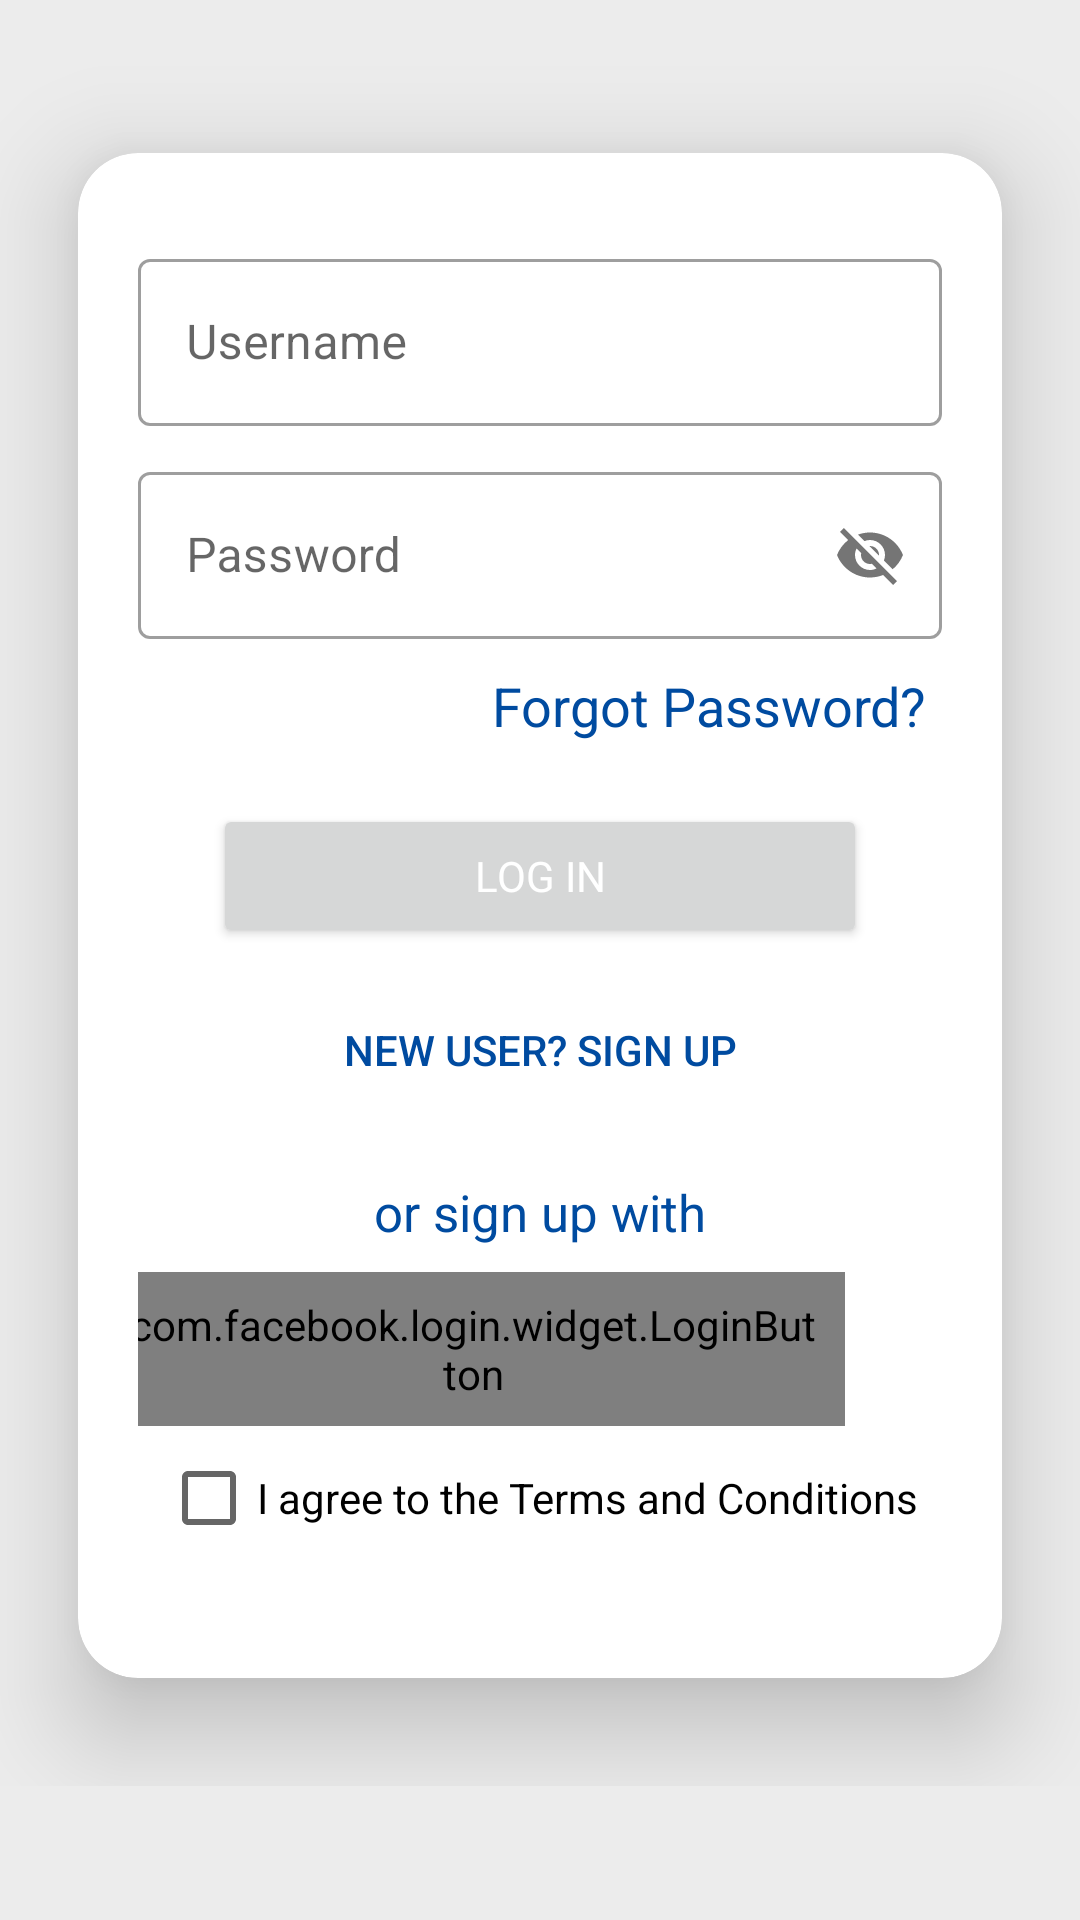

Here is an Android app screen rendered from its layout file. Give the layout XML and the strings, colors and styles it references.
<!-- AndroidManifest.xml: application theme Theme.Birthday -->
<!-- res/layout/activity_login.xml -->
<?xml version="1.0" encoding="utf-8"?>
<androidx.constraintlayout.widget.ConstraintLayout xmlns:android="http://schemas.android.com/apk/res/android"
    xmlns:app="http://schemas.android.com/apk/res-auto"
    xmlns:tools="http://schemas.android.com/tools"
    android:layout_width="match_parent"
    android:layout_height="match_parent"
    android:orientation="vertical"
    tools:context=".Login"
    android:background="#ECECEC">


    <LinearLayout
        android:layout_width="match_parent"
        android:layout_height="wrap_content"
        android:layout_marginTop="300dp"
        android:layout_marginBottom="330dp"
        android:orientation="vertical"
        app:layout_constraintBottom_toBottomOf="parent"
        app:layout_constraintEnd_toEndOf="parent"
        app:layout_constraintStart_toStartOf="parent"
        app:layout_constraintTop_toTopOf="parent">

        <androidx.cardview.widget.CardView
            android:layout_width="match_parent"
            android:layout_height="match_parent"
            android:layout_gravity="center"
            app:cardCornerRadius="20dp"
            app:cardElevation="20dp"
            app:cardMaxElevation="20dp"
            app:cardPreventCornerOverlap="true"
            app:cardUseCompatPadding="true">

            <LinearLayout
                android:layout_width="match_parent"
                android:layout_height="wrap_content"
                android:orientation="vertical"
                android:padding="20dp">


                <com.google.android.material.textfield.TextInputLayout
                    android:id="@+id/useName"
                    style="@style/Widget.MaterialComponents.TextInputLayout.OutlinedBox"
                    android:layout_width="match_parent"
                    android:layout_height="wrap_content"
                    android:layout_marginTop="10dp"
                    android:hint="Username"
                    android:transitionName="name">

                    <com.google.android.material.textfield.TextInputEditText
                        android:id="@+id/username"
                        android:layout_width="match_parent"
                        android:layout_height="wrap_content">

                    </com.google.android.material.textfield.TextInputEditText>

                </com.google.android.material.textfield.TextInputLayout>

                <com.google.android.material.textfield.TextInputLayout
                    style="@style/Widget.MaterialComponents.TextInputLayout.OutlinedBox"
                    android:layout_width="match_parent"
                    android:layout_height="wrap_content"
                    android:layout_marginTop="10dp"
                    android:hint="Password"
                    android:transitionName="pass"
                    app:passwordToggleEnabled="true">

                    <com.google.android.material.textfield.TextInputEditText
                        android:id="@+id/password"
                        android:layout_width="match_parent"
                        android:layout_height="wrap_content">

                    </com.google.android.material.textfield.TextInputEditText>
                </com.google.android.material.textfield.TextInputLayout>

                <TextView
                    android:id="@+id/fp"
                    android:layout_width="150dp"
                    android:layout_height="40dp"
                    android:layout_gravity="right"
                    android:layout_marginTop="10dp"
                    android:text="Forgot Password?"
                    android:textColor="@color/colorPrimaryDark"
                    android:textSize="18sp">

                </TextView>

                <ProgressBar
                    android:id="@+id/progrssbar"
                    android:layout_width="wrap_content"
                    android:layout_height="wrap_content"
                    android:visibility="gone" />

                <Button
                    android:id="@+id/login"
                    android:layout_width="match_parent"
                    android:layout_height="wrap_content"
                    android:layout_marginLeft="25dp"
                    android:layout_marginTop="5dp"
                    android:layout_marginRight="25dp"
                    android:layout_marginBottom="5dp"
                    android:fontFamily="@font/averia_libre_light"
                    android:text="Log In"
                    android:textColor="@color/icons"
                    android:transitionName="btn_log">

                </Button>

                <Button
                    android:id="@+id/signup"
                    android:layout_width="match_parent"
                    android:layout_height="wrap_content"
                    android:layout_gravity="right"
                    android:layout_marginTop="5dp"
                    android:background="#00000000"
                    android:text="New user? sign up"
                    android:textColor="@color/colorPrimaryDark"
                    android:transitionName="btn_sign">

                </Button>

                <TextView
                    android:layout_width="150dp"
                    android:layout_height="40dp"
                    android:layout_gravity="center"
                    android:layout_marginTop="10dp"
                    android:gravity="center"
                    android:text="or sign up with"
                    android:textColor="@color/colorPrimaryDark"
                    android:textSize="17dp">

                </TextView>

                <LinearLayout

                    android:layout_width="match_parent"
                    android:layout_height="wrap_content"
                    android:gravity="center"
                    android:orientation="horizontal">

                    <com.facebook.login.widget.LoginButton
                        android:id="@+id/login_button"
                        android:layout_width="wrap_content"
                        android:layout_height="wrap_content"
                        android:padding="8dp"
                        android:layout_marginStart="20dp"
                        android:layout_gravity="center"/>

                    <ImageView
                        android:id="@+id/googlesignin"
                        android:layout_width="60dp"
                        android:layout_height="50dp"
                        android:padding="8dp"
                        android:layout_marginEnd="5dp"
                        android:scaleType="fitCenter"
                        android:src="@drawable/google">

                    </ImageView>

                </LinearLayout>




                <CheckBox
                    android:id="@+id/checkBoxTerms"
                    android:layout_width="wrap_content"
                    android:layout_height="wrap_content"
                    android:text="I agree to the Terms and Conditions"
                    android:layout_gravity="center_horizontal"
                    android:layout_marginBottom="16dp"/>


            </LinearLayout>

        </androidx.cardview.widget.CardView>

    </LinearLayout>


</androidx.constraintlayout.widget.ConstraintLayout>
<!-- resources referenced by this layout -->
<resources>
  <color name="colorPrimaryDark">#004ba0</color>
  <color name="icons">#FFFFFF</color>
  <style name="Theme.Birthday" parent="Theme.MaterialComponents.DayNight.NoActionBar">
          <item name="colorPrimary">@color/colorPrimary</item>
          <item name="colorPrimaryDark">@color/colorPrimary</item>
          <item name="colorAccent">@color/colorAccent</item>
          <item name="windowActionBar">false</item>
          <item name="windowNoTitle">true</item>
      </style>
  <color name="colorPrimary">#1976d2</color>
  <color name="colorAccent">#63a4ff</color>
</resources>
